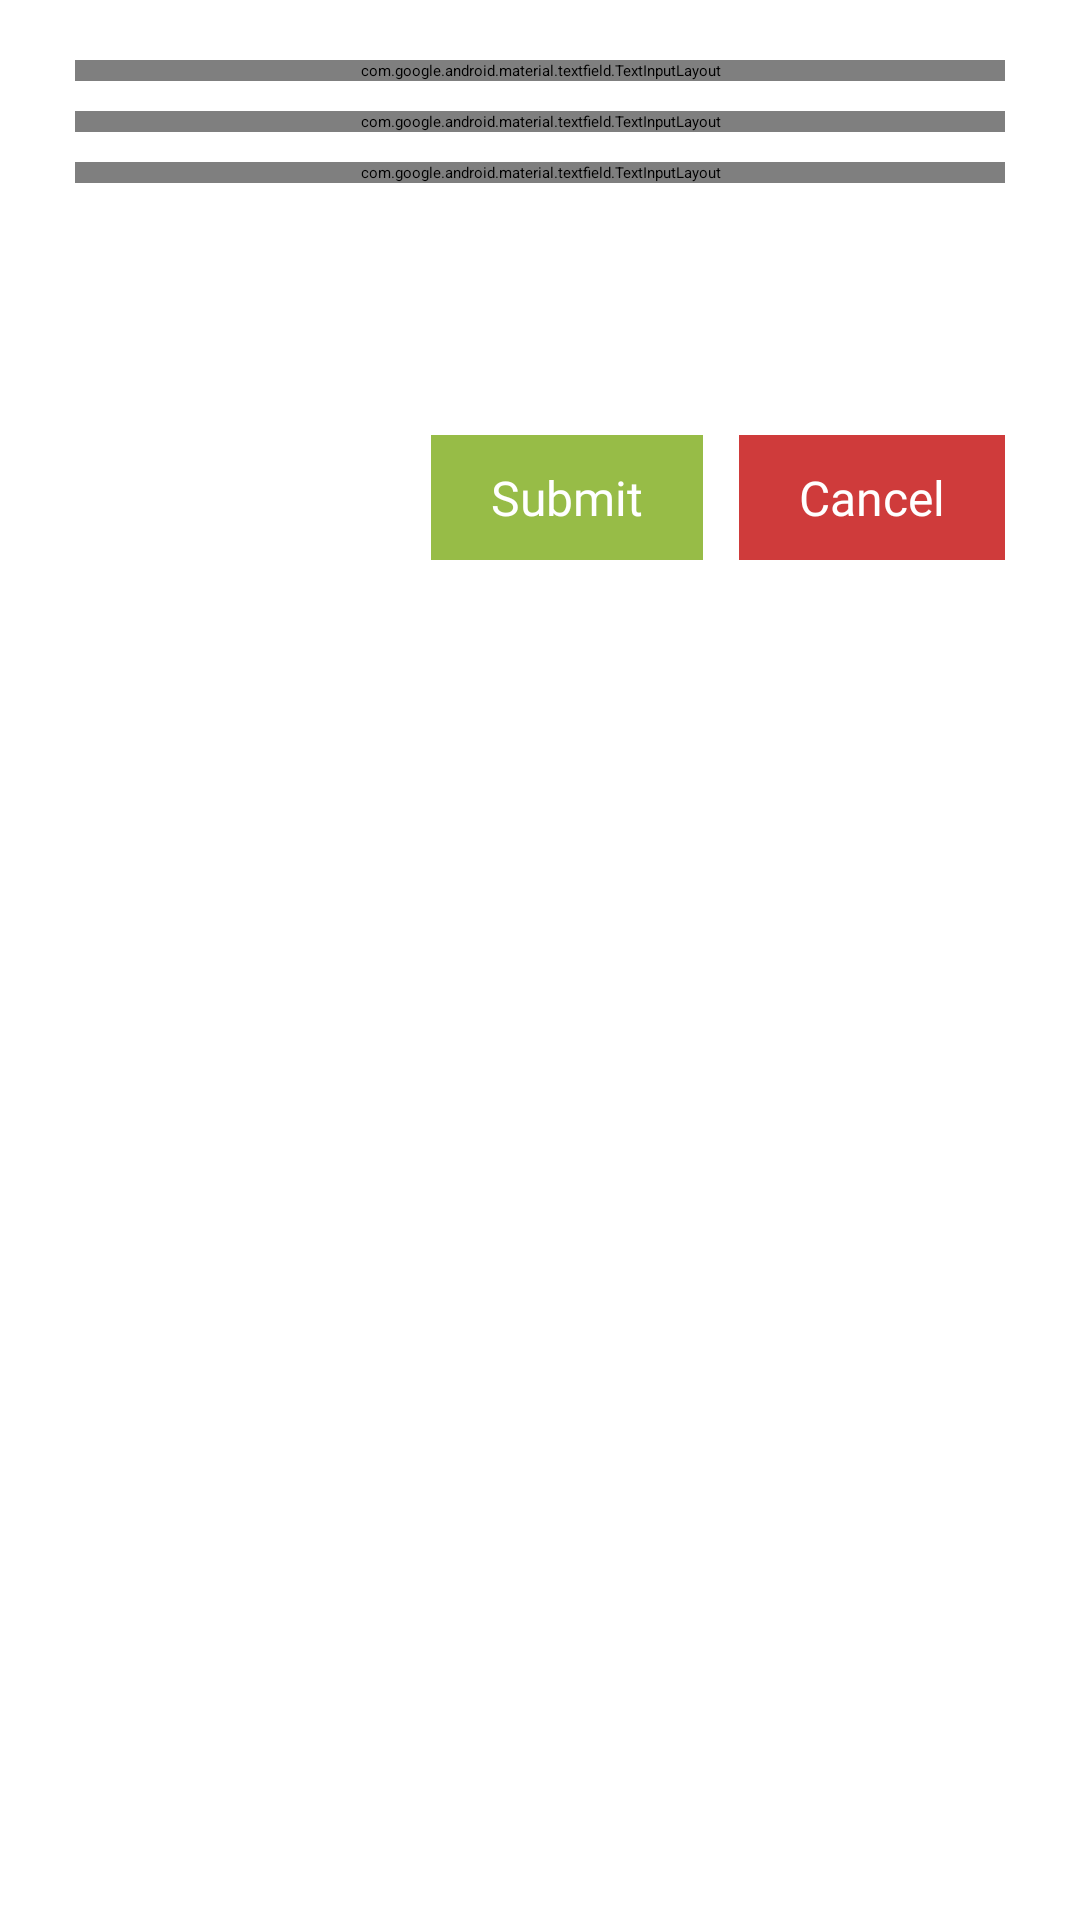

This screen was rendered from an Android layout file. Write that file and the resources it references.
<!-- AndroidManifest.xml: application theme Theme.Openmrs -->
<!-- res/layout/fragment_add_provider.xml -->
<?xml version="1.0" encoding="utf-8"?>
<ScrollView
    xmlns:android="http://schemas.android.com/apk/res/android"
    xmlns:app="http://schemas.android.com/apk/res-auto"
    xmlns:tools="http://schemas.android.com/tools"
    android:layout_width="match_parent"
    android:layout_height="match_parent">

    <androidx.constraintlayout.widget.ConstraintLayout
        android:layout_width="match_parent"
        android:layout_height="wrap_content">

        <com.google.android.material.textfield.TextInputLayout
            android:id="@+id/first_name_text_layout"
            style="@style/Widget.MaterialComponents.TextInputLayout.FilledBox.Dense"
            android:layout_width="match_parent"
            android:layout_height="wrap_content"
            android:layout_marginHorizontal="25dp"
            android:layout_marginTop="20dp"
            app:boxStrokeColor="?android:attr/textColorPrimary"
            app:hintTextColor="?android:attr/textColorPrimary"
            app:layout_constraintTop_toTopOf="parent">

            <com.google.android.material.textfield.TextInputEditText
                android:id="@+id/first_name_edit_text"
                android:layout_width="fill_parent"
                android:layout_height="wrap_content"
                android:focusable="true"
                android:fontFamily="@font/montserrat"
                android:hint="@string/first_name_hint"
                android:inputType="textCapWords"
                android:maxLines="1"
                android:textColorHint="?android:attr/textColorPrimary" />
        </com.google.android.material.textfield.TextInputLayout>

        <com.google.android.material.textfield.TextInputLayout
            android:id="@+id/last_name_text_layout"
            style="@style/Widget.MaterialComponents.TextInputLayout.FilledBox.Dense"
            android:layout_width="match_parent"
            android:layout_height="wrap_content"
            android:layout_marginHorizontal="25dp"
            android:layout_marginTop="10dp"
            app:boxStrokeColor="?android:attr/textColorPrimary"
            app:hintTextColor="?android:attr/textColorPrimary"
            app:layout_constraintTop_toBottomOf="@id/first_name_text_layout">

            <com.google.android.material.textfield.TextInputEditText
                android:id="@+id/last_name_edit_text"
                android:layout_width="fill_parent"
                android:layout_height="wrap_content"
                android:focusable="true"
                android:fontFamily="@font/montserrat"
                android:hint="@string/last_name_hint"
                android:inputType="textCapWords"
                android:maxLines="1"
                android:textColorHint="@color/dark_grey_8x" />
        </com.google.android.material.textfield.TextInputLayout>

        <com.google.android.material.textfield.TextInputLayout
            android:id="@+id/identifier_text_layout"
            style="@style/Widget.MaterialComponents.TextInputLayout.FilledBox.Dense"
            android:layout_width="match_parent"
            android:layout_height="wrap_content"
            android:layout_marginHorizontal="25dp"
            android:layout_marginTop="10dp"
            app:boxStrokeColor="?android:attr/textColorPrimary"
            app:hintTextColor="?android:attr/textColorPrimary"
            app:layout_constraintTop_toBottomOf="@id/last_name_text_layout">

            <com.google.android.material.textfield.TextInputEditText
                android:id="@+id/identifier_edit_text"
                android:layout_width="fill_parent"
                android:layout_height="wrap_content"
                android:focusable="true"
                android:fontFamily="@font/montserrat"
                android:hint="@string/identifier_hint"
                android:inputType="textCapWords"
                android:maxLines="1"
                android:textColorHint="@color/dark_grey_8x" />
        </com.google.android.material.textfield.TextInputLayout>

        <LinearLayout
            android:id="@+id/linear_layout_notice"
            android:layout_width="match_parent"
            android:layout_height="wrap_content"
            android:layout_marginHorizontal="25dp"
            android:layout_marginTop="10dp"
            android:orientation="horizontal"
            app:layout_constraintTop_toBottomOf="@id/identifier_text_layout"
            tools:ignore="UseCompoundDrawables">

            <ImageView
                android:layout_width="20dp"
                android:layout_height="20dp"
                android:layout_marginTop="4dp"
                android:layout_marginEnd="10dp"
                android:layout_marginRight="10dp"
                android:contentDescription="@string/warning_dialog_title"
                app:srcCompat="@drawable/error_symbol" />

            <TextView
                android:layout_width="match_parent"
                android:layout_height="wrap_content"
                android:text="@string/identifier_description"
                android:textColor="?android:attr/textColorPrimary"
                android:textStyle="italic" />

        </LinearLayout>

        <LinearLayout
            android:id="@+id/linear_layout_button"
            android:layout_width="wrap_content"
            android:layout_height="wrap_content"
            android:layout_marginHorizontal="25dp"
            android:layout_marginTop="50dp"
            android:orientation="horizontal"
            app:layout_constraintEnd_toEndOf="parent"
            app:layout_constraintTop_toBottomOf="@id/linear_layout_notice">

            <TextView
                android:id="@+id/submit_button"
                android:layout_width="wrap_content"
                android:layout_height="wrap_content"
                android:background="@color/save_button"
                android:fontFamily="@font/montserrat"
                android:paddingHorizontal="20dp"
                android:paddingVertical="10dp"
                android:text="@string/action_submit"
                android:textColor="@color/white"
                android:textSize="16sp" />

            <TextView
                android:id="@+id/cancel_button"
                android:layout_width="wrap_content"
                android:layout_height="wrap_content"
                android:layout_marginStart="12dp"
                android:layout_marginLeft="12dp"
                android:background="@color/cancel_button"
                android:fontFamily="@font/montserrat"
                android:paddingHorizontal="20dp"
                android:paddingVertical="10dp"
                android:text="Cancel"
                android:textColor="@color/white"
                android:textSize="16sp" />

        </LinearLayout>

    </androidx.constraintlayout.widget.ConstraintLayout>

</ScrollView>
<!-- resources referenced by this layout -->
<resources>
  <color name="cancel_button">#CF3B3B</color>
  <color name="dark_grey_8x">#616161</color>
  <color name="save_button">#97BC47</color>
  <color name="white">#FFF</color>
  <string name="action_submit">Submit</string>
  <string name="first_name_hint">First Name</string>
  <string name="identifier_description">* Identifier can be anything. Eg. Doctor, Nurse, Clerk, etc</string>
  <string name="identifier_hint">Identifier</string>
  <string name="last_name_hint">Last Name</string>
  <string name="warning_dialog_title">Warning</string>
</resources>
